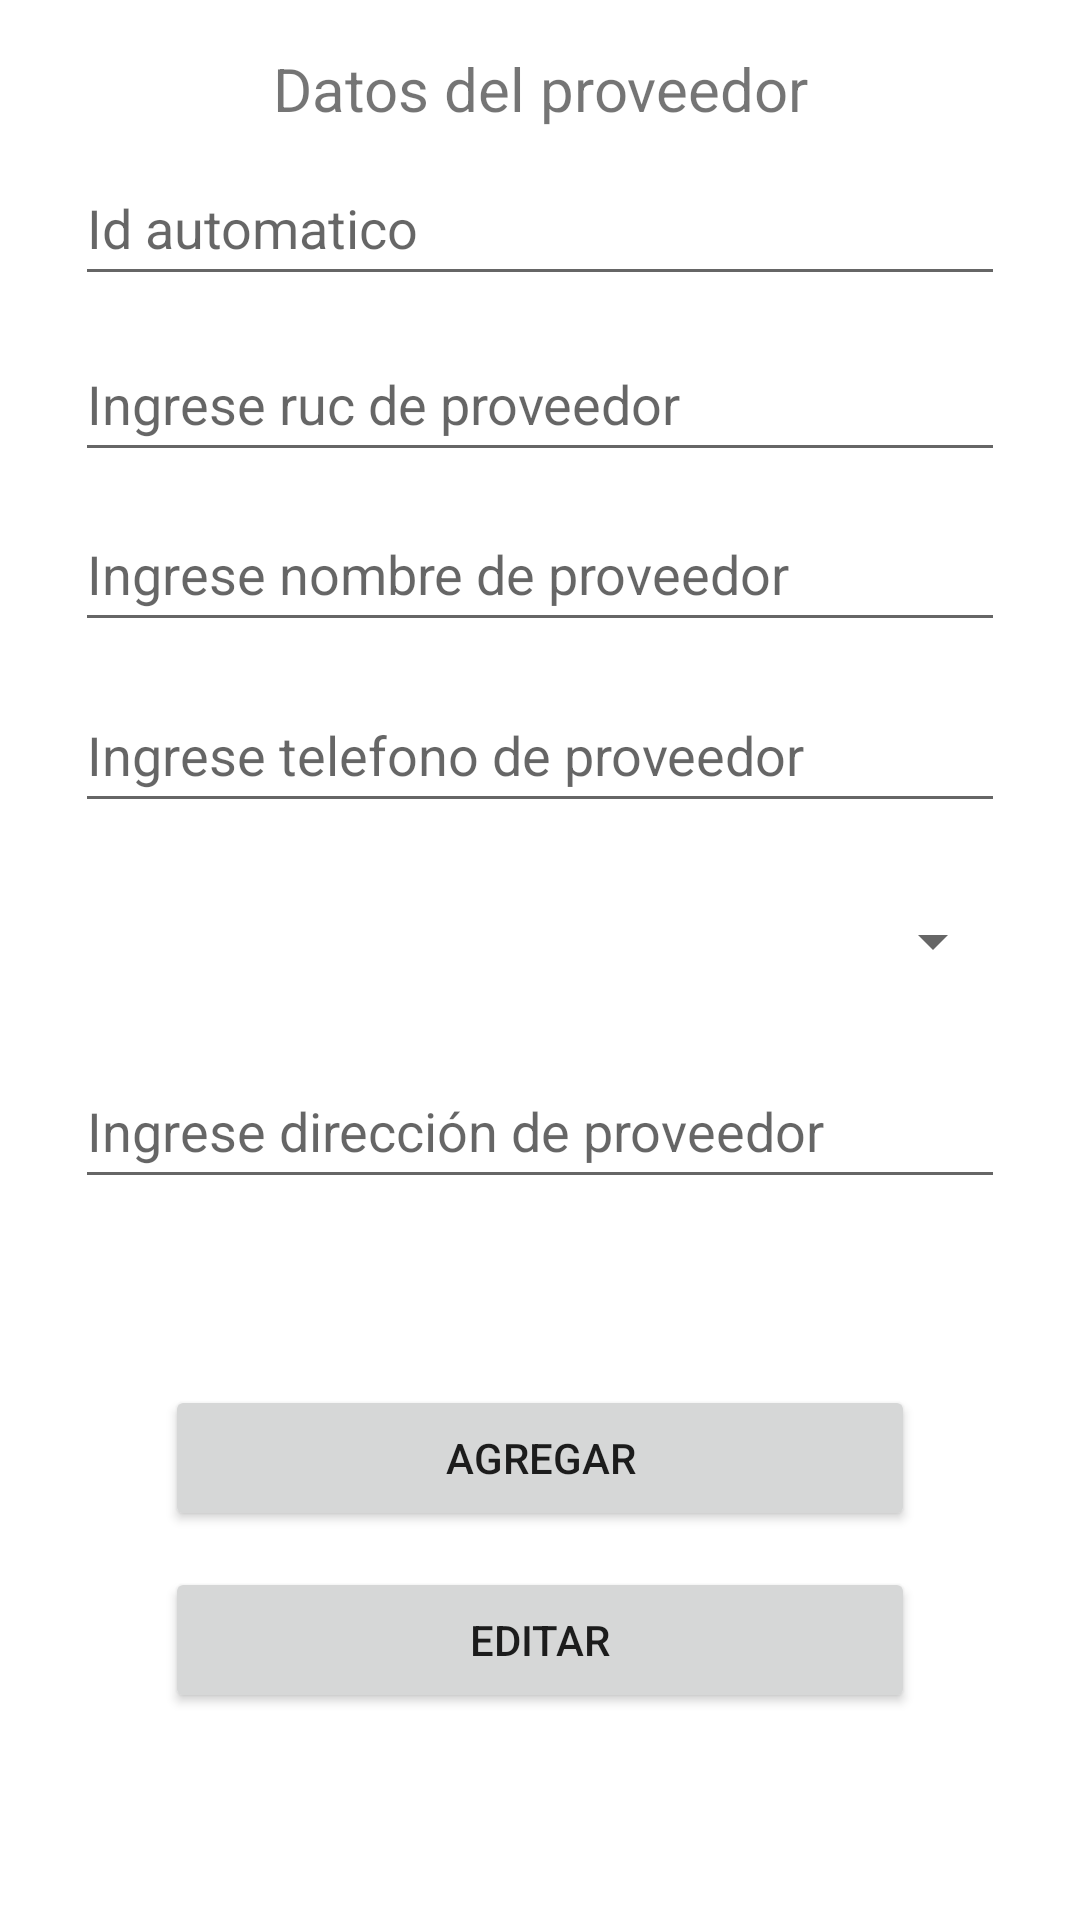

Reconstruct the res/layout file that produces this screen, plus the resources it refers to.
<!-- AndroidManifest.xml: application theme Theme.AppStoreTechnology -->
<!-- res/layout/activity_form_proveedor.xml -->
<?xml version="1.0" encoding="utf-8"?>
<androidx.constraintlayout.widget.ConstraintLayout xmlns:android="http://schemas.android.com/apk/res/android"
    xmlns:app="http://schemas.android.com/apk/res-auto"
    xmlns:tools="http://schemas.android.com/tools"
    android:layout_width="match_parent"
    android:layout_height="match_parent"
    tools:context=".FormProveedorActivity">

    <TextView
        android:id="@+id/textView10"
        android:layout_width="wrap_content"
        android:layout_height="wrap_content"
        android:layout_marginTop="16dp"
        android:layout_marginBottom="7dp"
        android:text="Datos del proveedor"
        android:textAlignment="center"
        android:textSize="20sp"
        app:layout_constraintBottom_toTopOf="@+id/edtId_proveedor_form"
        app:layout_constraintEnd_toEndOf="parent"
        app:layout_constraintStart_toStartOf="parent"
        app:layout_constraintTop_toTopOf="parent" />

    <EditText
        android:id="@+id/edtId_proveedor_form"
        android:layout_width="0dp"
        android:layout_height="0dp"
        android:layout_marginStart="25dp"
        android:layout_marginEnd="25dp"
        android:layout_marginBottom="10dp"
        android:ems="10"
        android:hint="Id automatico"
        android:inputType="textPersonName"
        app:layout_constraintBottom_toTopOf="@+id/edtRuc_proveedor_form"
        app:layout_constraintEnd_toEndOf="parent"
        app:layout_constraintStart_toStartOf="parent"
        app:layout_constraintTop_toBottomOf="@+id/textView10" />

    <EditText
        android:id="@+id/edtRuc_proveedor_form"
        android:layout_width="0dp"
        android:layout_height="0dp"
        android:layout_marginStart="25dp"
        android:layout_marginEnd="25dp"
        android:layout_marginBottom="8dp"
        android:ems="10"
        android:hint="Ingrese ruc de proveedor"
        android:inputType="textPersonName"
        app:layout_constraintBottom_toTopOf="@+id/edtNombre_proveedor_form"
        app:layout_constraintEnd_toEndOf="parent"
        app:layout_constraintStart_toStartOf="parent"
        app:layout_constraintTop_toBottomOf="@+id/edtId_proveedor_form" />

    <EditText
        android:id="@+id/edtNombre_proveedor_form"
        android:layout_width="0dp"
        android:layout_height="0dp"
        android:layout_marginStart="25dp"
        android:layout_marginEnd="25dp"
        android:layout_marginBottom="12dp"
        android:ems="10"
        android:hint="Ingrese nombre de proveedor"
        android:inputType="textPersonName"
        app:layout_constraintBottom_toTopOf="@+id/edtTelefono_proveedor_form"
        app:layout_constraintEnd_toEndOf="parent"
        app:layout_constraintStart_toStartOf="parent"
        app:layout_constraintTop_toBottomOf="@+id/edtRuc_proveedor_form" />

    <EditText
        android:id="@+id/edtTelefono_proveedor_form"
        android:layout_width="0dp"
        android:layout_height="0dp"
        android:layout_marginStart="25dp"
        android:layout_marginEnd="25dp"
        android:layout_marginBottom="15dp"
        android:ems="10"
        android:hint="Ingrese telefono de proveedor"
        android:inputType="textPersonName"
        app:layout_constraintBottom_toTopOf="@+id/spnDistritoProveedorForm"
        app:layout_constraintEnd_toEndOf="parent"
        app:layout_constraintStart_toStartOf="parent"
        app:layout_constraintTop_toBottomOf="@+id/edtNombre_proveedor_form" />

    <Spinner
        android:id="@+id/spnDistritoProveedorForm"
        android:layout_width="0dp"
        android:layout_height="0dp"
        android:layout_marginStart="25dp"
        android:layout_marginEnd="25dp"
        android:layout_marginBottom="13dp"
        app:layout_constraintBottom_toTopOf="@+id/edtDireccion_proveedor_form"
        app:layout_constraintEnd_toEndOf="parent"
        app:layout_constraintStart_toStartOf="parent"
        app:layout_constraintTop_toBottomOf="@+id/edtTelefono_proveedor_form" />

    <EditText
        android:id="@+id/edtDireccion_proveedor_form"
        android:layout_width="0dp"
        android:layout_height="0dp"
        android:layout_marginStart="25dp"
        android:layout_marginEnd="25dp"
        android:layout_marginBottom="62dp"
        android:ems="10"
        android:hint="Ingrese dirección de proveedor"
        android:inputType="textPersonName"
        app:layout_constraintBottom_toTopOf="@+id/btnAgregarProvForm"
        app:layout_constraintEnd_toEndOf="parent"
        app:layout_constraintStart_toStartOf="parent"
        app:layout_constraintTop_toBottomOf="@+id/spnDistritoProveedorForm" />

    <Button
        android:id="@+id/btnAgregarProvForm"
        android:layout_width="0dp"
        android:layout_height="0dp"
        android:layout_marginStart="55dp"
        android:layout_marginEnd="55dp"
        android:layout_marginBottom="12dp"
        android:text="Agregar"
        app:layout_constraintBottom_toTopOf="@+id/btnEditarProvForm"
        app:layout_constraintEnd_toEndOf="parent"
        app:layout_constraintStart_toStartOf="parent"
        app:layout_constraintTop_toBottomOf="@+id/edtDireccion_proveedor_form" />

    <Button
        android:id="@+id/btnEditarProvForm"
        android:layout_width="0dp"
        android:layout_height="0dp"
        android:layout_marginStart="55dp"
        android:layout_marginEnd="55dp"
        android:layout_marginBottom="69dp"
        android:text="Editar"
        app:layout_constraintBottom_toBottomOf="parent"
        app:layout_constraintEnd_toEndOf="parent"
        app:layout_constraintStart_toStartOf="parent"
        app:layout_constraintTop_toBottomOf="@+id/btnAgregarProvForm" />
</androidx.constraintlayout.widget.ConstraintLayout>
<!-- resources referenced by this layout -->
<resources>
  <style name="Theme.AppStoreTechnology" parent="Theme.MaterialComponents.DayNight.DarkActionBar">
          
          <item name="colorPrimary">@color/purple_500</item>
          <item name="colorPrimaryVariant">@color/purple_700</item>
          <item name="colorOnPrimary">@color/white</item>
          
          <item name="colorSecondary">@color/teal_200</item>
          <item name="colorSecondaryVariant">@color/teal_700</item>
          <item name="colorOnSecondary">@color/black</item>
          
          <item name="android:statusBarColor" tools:targetApi="l">?attr/colorPrimaryVariant</item>
          
      </style>
  <!-- not gathered from this repository: default colours our renderer supplied (Android Studio template values) -->
  <color name="purple_500">#FF6200EE</color>
  <color name="purple_700">#FF3700B3</color>
  <color name="teal_200">#FF03DAC5</color>
  <color name="teal_700">#FF018786</color>
  <color name="black">#FF000000</color>
  <color name="white">#FFFFFFFF</color>
</resources>
